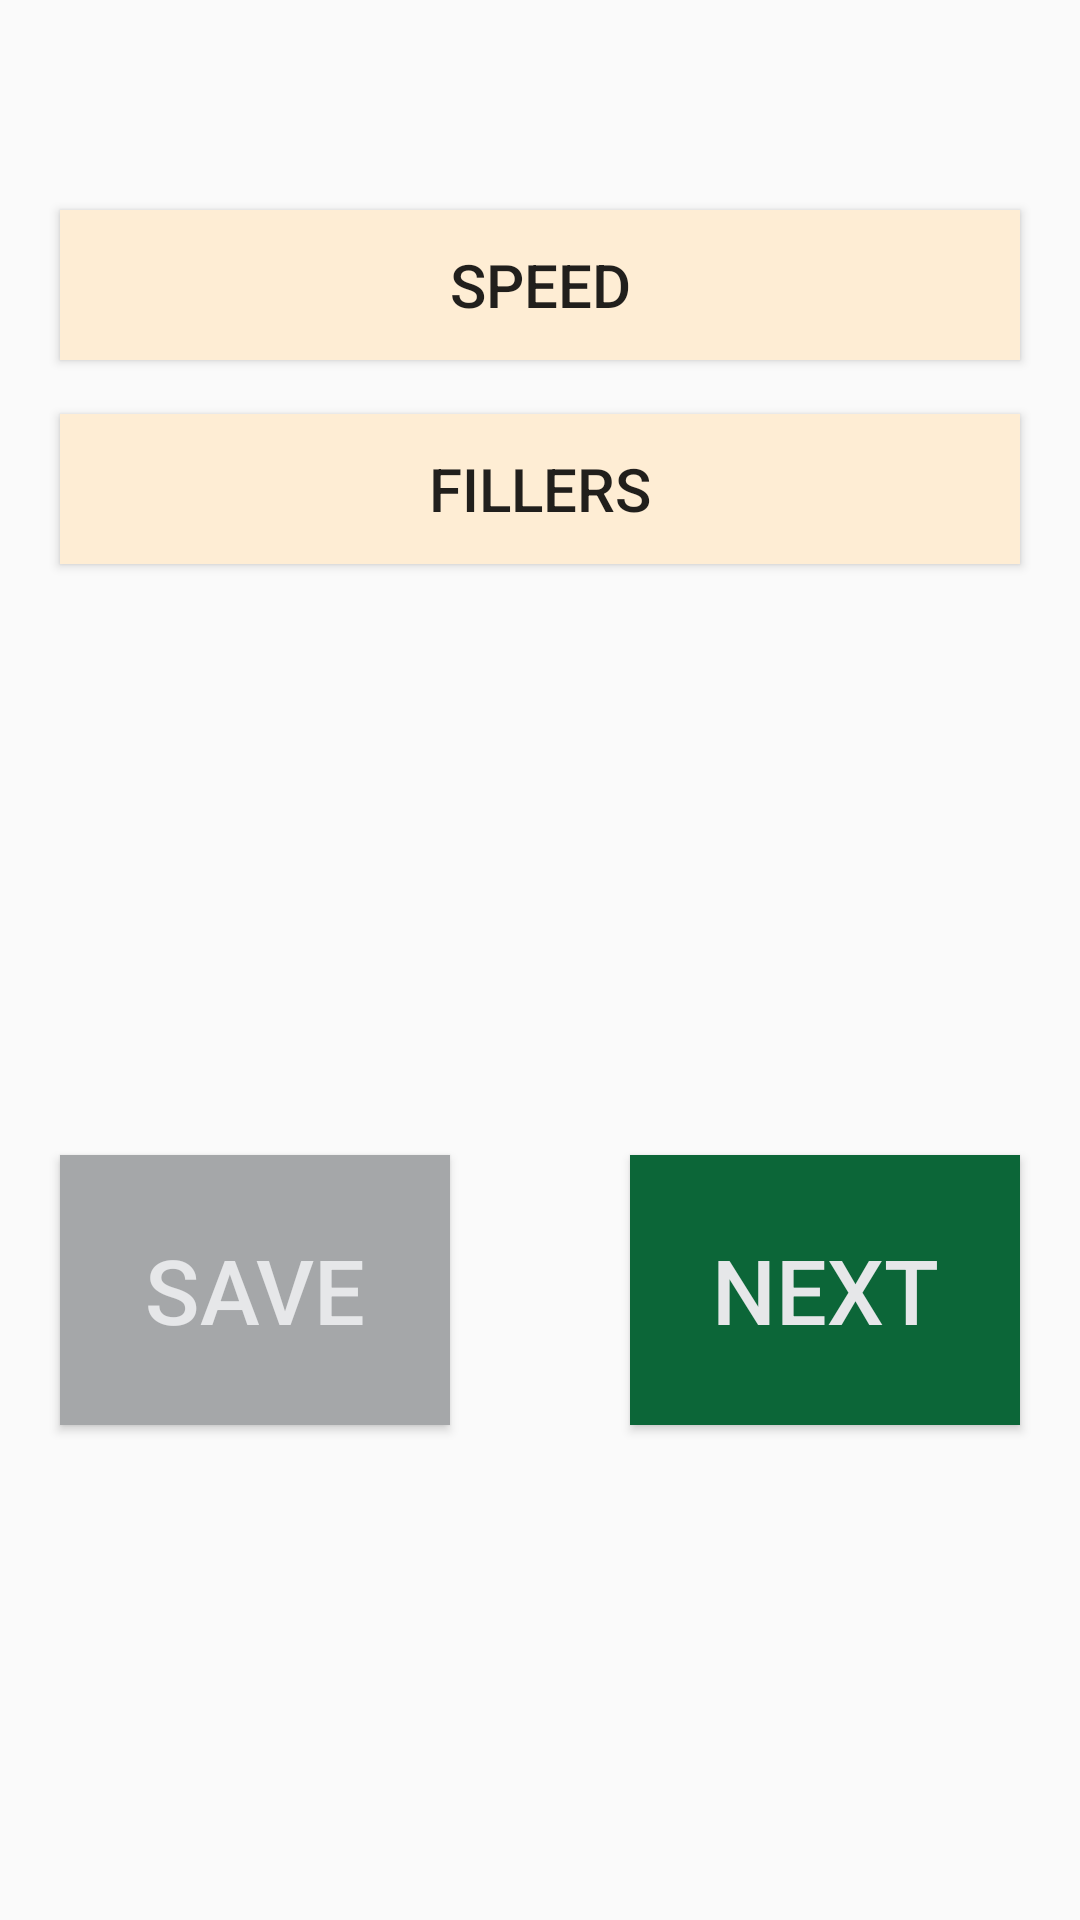

The Android layout XML behind this screen, and the referenced resources:
<!-- AndroidManifest.xml: application theme AppTheme -->
<!-- res/layout/content_result1.xml -->
<?xml version="1.0" encoding="utf-8"?>
<RelativeLayout xmlns:android="http://schemas.android.com/apk/res/android"
    android:orientation="vertical" android:layout_width="match_parent"
    android:layout_height="match_parent">


    <Button
        android:background="@color/colorOrangeLight"
        android:layout_width="320dp"
        android:layout_height="50dp"
        android:text="SPEED"
        android:layout_marginBottom="3dp"
        android:id="@+id/speedButton"
        android:textSize="60px"
        android:layout_marginTop="70dp"
        android:layout_alignParentTop="true"
        android:layout_centerHorizontal="true" />
    <Button
        android:background="@color/colorOrangeLight"
        android:layout_width="320dp"
        android:layout_height="50dp"
        android:layout_below="@+id/speedButton"
        android:text="FILLERS"
        android:textSize="60px"
        android:id="@+id/fillersButton"
        android:layout_centerHorizontal="true"
        android:layout_marginTop="15dp"/>

    <ImageView
        android:layout_width="290dp"
        android:layout_height="130dp"
        android:id="@+id/imageView2"
        android:layout_marginLeft="15dp"
        android:layout_centerVertical="true"
        android:layout_alignLeft="@+id/fillersButton"
        android:layout_alignStart="@+id/fillersButton" />

    <Button
        android:id="@+id/button10"
        android:layout_width="130dp"
        android:layout_height="90dp"
        android:layout_below="@+id/imageView2"
        android:text="SAVE"
        android:textSize="30dp"
        android:textColor="#e6e7e9"
        android:background="#a5a7a9"
        android:layout_marginLeft="20dp"

 />

    <Button
        android:id="@+id/nextButton"
        android:layout_width="130dp"
        android:layout_height="90dp"
        android:text="NEXT"
        android:textSize="30dp"
        android:textColor="#e6e7e9"
        android:background="#0c6638"
        android:layout_below="@+id/imageView2"
        android:layout_alignParentRight="true"
        android:layout_alignParentEnd="true"
        android:layout_marginRight="20dp"/>







</RelativeLayout>
<!-- resources referenced by this layout -->
<resources>
  <color name="colorOrangeLight">#feedd4</color>
  <style name="AppTheme" parent="Theme.AppCompat.Light.DarkActionBar">
          
          <item name="colorPrimary">@color/colorPrimary</item>
          <item name="colorPrimaryDark">@color/colorPrimaryDark</item>
          <item name="colorAccent">@color/colorAccent</item>
      </style>
  <color name="colorPrimary">#3F51B5</color>
  <color name="colorPrimaryDark">#303F9F</color>
  <color name="colorAccent">#FF4081</color>
</resources>
